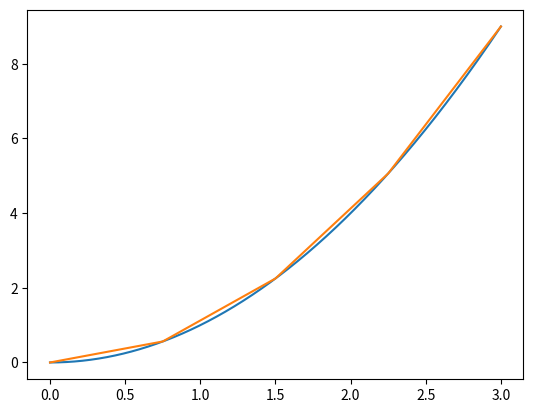

This figure's Python source:

import matplotlib.pyplot as plt
from numpy import linspace
import math


def f(x):
    return x**2


def get_dist(x, y):

    l = [[x[i], y[i]] for i in range(len(x))]
    print("l", l)

    total_dist = 0
    for i in range(len(l)-1):
        x, y = l[i][0], l[i][1]
        nx, ny = l[i+1][0], l[i+1][1]
        dist = math.sqrt((nx-x)**2 + (ny-y)**2)
        print("dist", x, nx, y, ny, dist)
        total_dist += dist

    return total_dist


def buelengde(f, a, b, n, m):
    """
        f: function 
        [a, b]: interval
        n: number of calculated f(x) values
        m: number of points calculated for arc length

    """
    x_f_values = [x for x in linspace(a, b, n)]
    f_values = [f(x) for x in x_f_values]

    x_arc_values = [x for x in linspace(a, b, m)]
    arc_values = [f(x) for x in x_arc_values]

    dist = get_dist(x_arc_values, arc_values)
    print(f"Buelengde fra {a} til {b} for f(x): {dist}")

    plt.plot(x_f_values, f_values)
    plt.plot(x_arc_values, arc_values)
    plt.show()


buelengde(f, 0, 3, 1000, 5)
